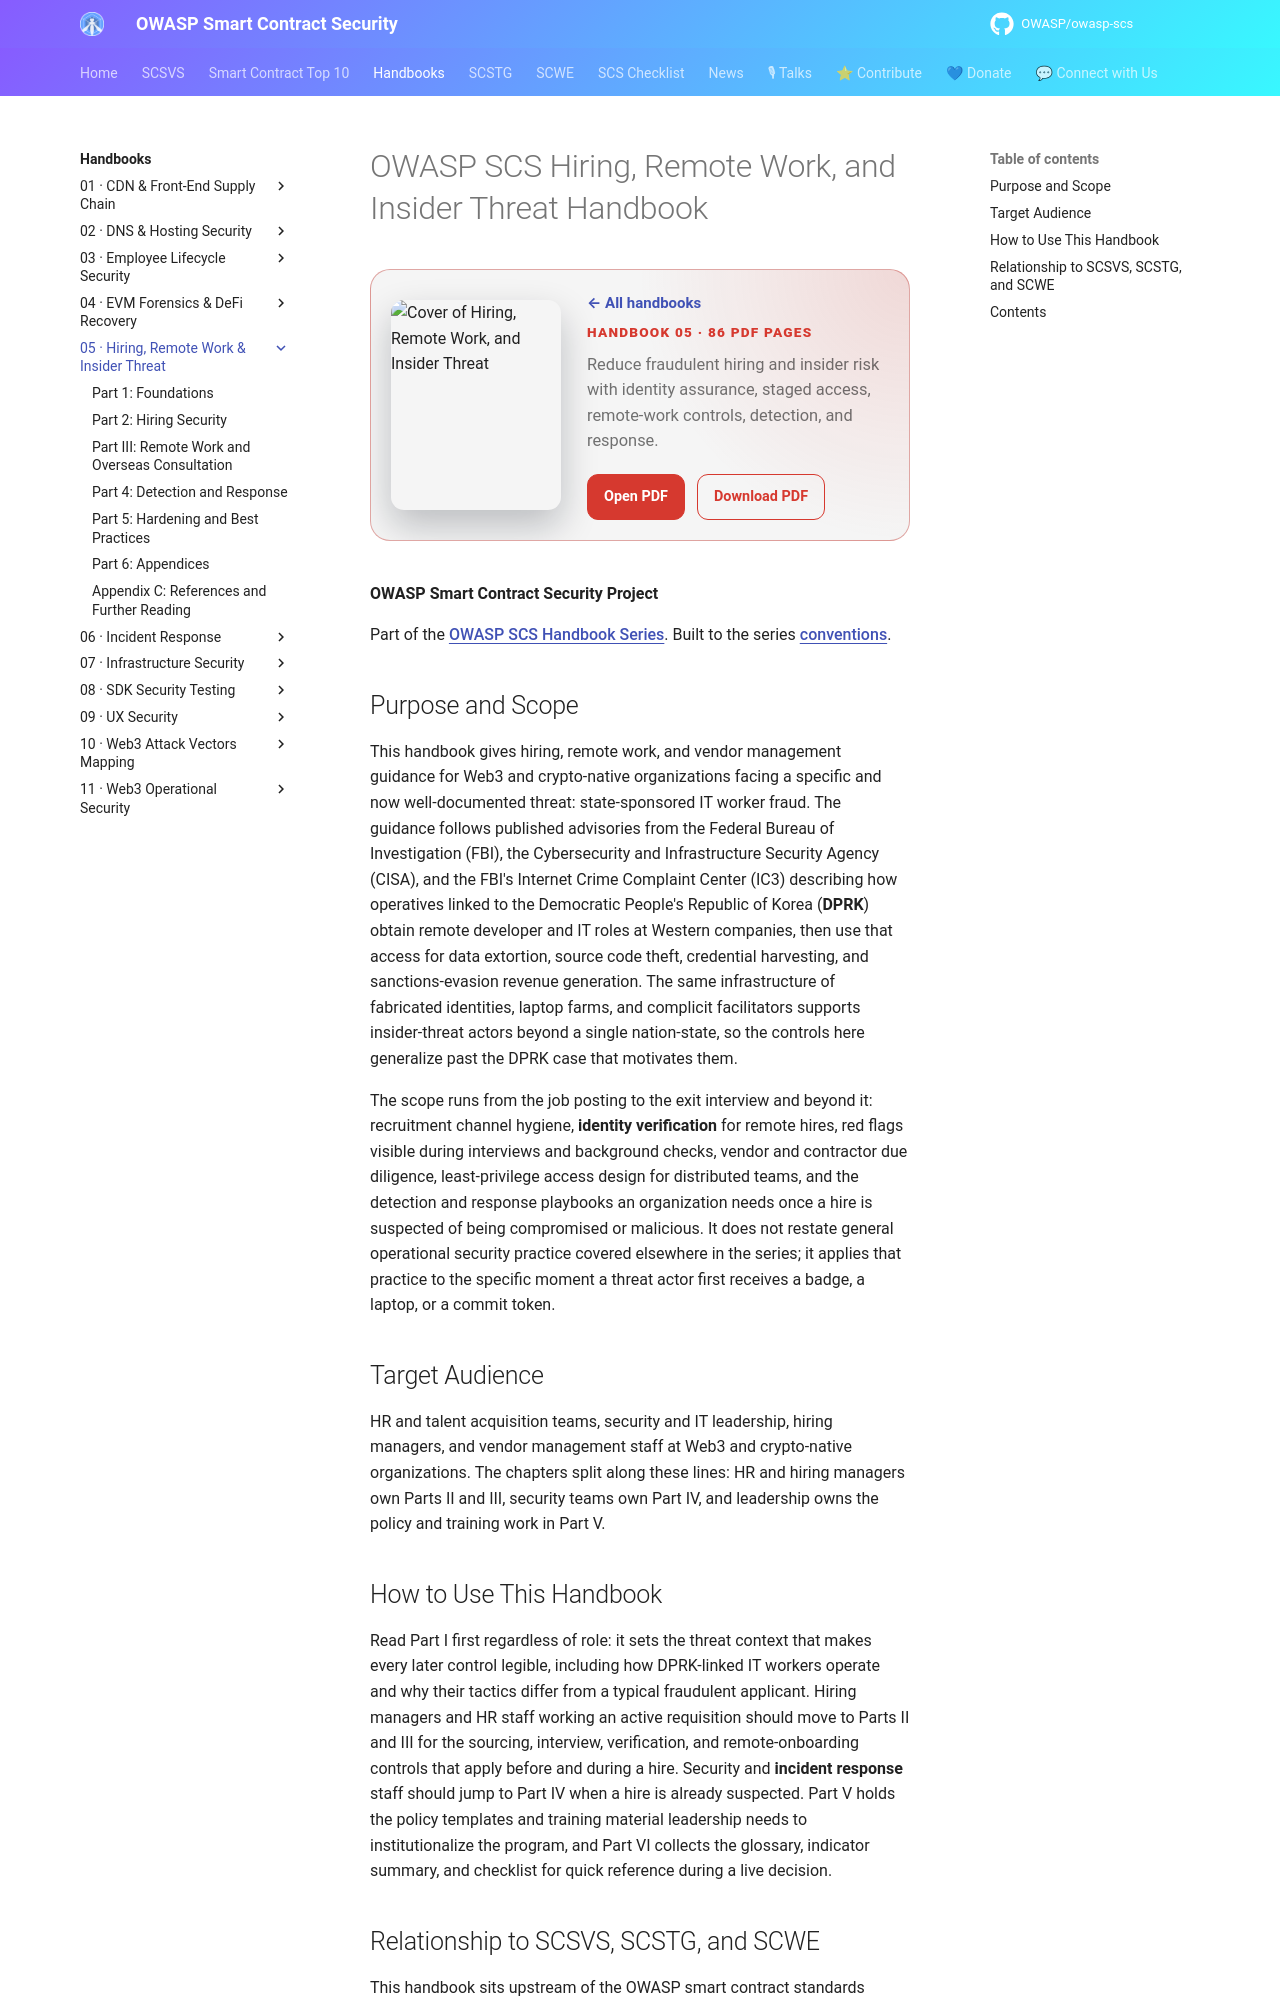

repository: OWASP/owasp-scs · page: handbooks/05-hiring-remote-insider-dprk/index.html · generator: mkdocs

# OWASP SCS Hiring, Remote Work, and Insider Threat Handbook

<div class="handbook-bookbar" style="--handbook-accent:#d6392f">
  <img src="../covers-final/05-hiring-remote-insider-dprk.png" alt="Cover of Hiring, Remote Work, and Insider Threat">
  <div>
    <a class="handbook-series-link" href="../">← All handbooks</a>
    <p class="handbook-bookbar__kicker">Handbook 05 · 86 PDF pages</p>
    <p class="handbook-bookbar__summary">Reduce fraudulent hiring and insider risk with identity assurance, staged access, remote-work controls, detection, and response.</p>
    <div class="handbook-bookbar__actions">
      <a href="../pdfs/05-hiring-remote-insider-dprk.pdf" target="_blank" rel="noopener">Open PDF</a>
      <a href="../pdfs/05-hiring-remote-insider-dprk.pdf" download>Download PDF</a>
    </div>
  </div>
</div>

**OWASP Smart Contract Security Project**

Part of the [OWASP SCS Handbook Series](../index.md). Built to the series [conventions](../index.md#about-the-series).

## Purpose and Scope

This handbook gives hiring, remote work, and vendor management guidance for Web3 and crypto-native organizations facing a specific and now well-documented threat: state-sponsored IT worker fraud. The guidance follows published advisories from the Federal Bureau of Investigation (FBI), the Cybersecurity and Infrastructure Security Agency (CISA), and the FBI's Internet Crime Complaint Center (IC3) describing how operatives linked to the Democratic People's Republic of Korea (**DPRK**) obtain remote developer and IT roles at Western companies, then use that access for data extortion, source code theft, credential harvesting, and sanctions-evasion revenue generation. The same infrastructure of fabricated identities, laptop farms, and complicit facilitators supports insider-threat actors beyond a single nation-state, so the controls here generalize past the DPRK case that motivates them.

The scope runs from the job posting to the exit interview and beyond it: recruitment channel hygiene, **identity verification** for remote hires, red flags visible during interviews and background checks, vendor and contractor due diligence, least-privilege access design for distributed teams, and the detection and response playbooks an organization needs once a hire is suspected of being compromised or malicious. It does not restate general operational security practice covered elsewhere in the series; it applies that practice to the specific moment a threat actor first receives a badge, a laptop, or a commit token.

## Target Audience

HR and talent acquisition teams, security and IT leadership, hiring managers, and vendor management staff at Web3 and crypto-native organizations. The chapters split along these lines: HR and hiring managers own Parts II and III, security teams own Part IV, and leadership owns the policy and training work in Part V.

## How to Use This Handbook

Read Part I first regardless of role: it sets the threat context that makes every later control legible, including how DPRK-linked IT workers operate and why their tactics differ from a typical fraudulent applicant. Hiring managers and HR staff working an active requisition should move to Parts II and III for the sourcing, interview, verification, and remote-onboarding controls that apply before and during a hire. Security and **incident response** staff should jump to Part IV when a hire is already suspected. Part V holds the policy templates and training material leadership needs to institutionalize the program, and Part VI collects the glossary, indicator summary, and checklist for quick reference during a live decision.
